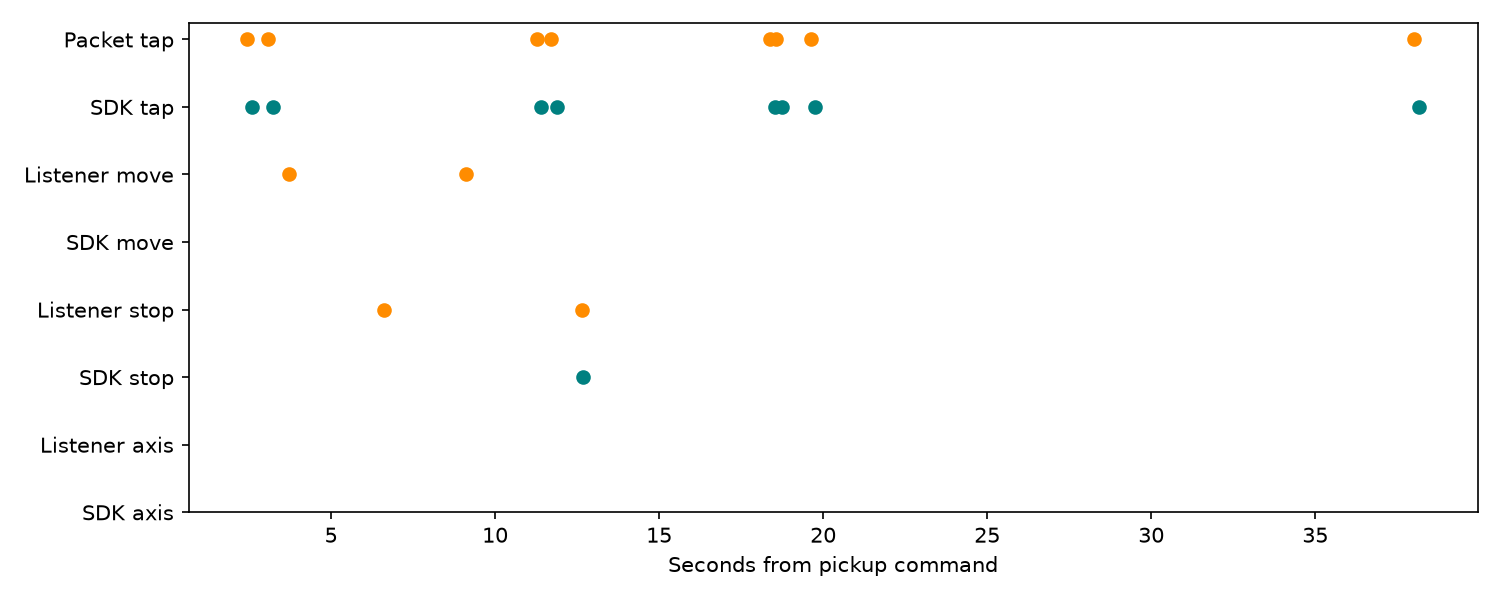

The data file committed next to this chart (first rows):
stream, seconds_from_pickup
Packet tap, 2.443
Packet tap, 3.09
Packet tap, 11.28
Packet tap, 11.7
Packet tap, 18.38
Packet tap, 18.56
Packet tap, 19.62
Packet tap, 38.02
SDK tap, 2.586
SDK tap, 3.239
SDK tap, 11.41
SDK tap, 11.89
SDK tap, 18.54
SDK tap, 18.73
SDK tap, 19.75
SDK tap, 38.16
Listener move, 3.71
Listener move, 9.102
Listener stop, 6.613
Listener stop, 12.65
SDK stop, 12.67
